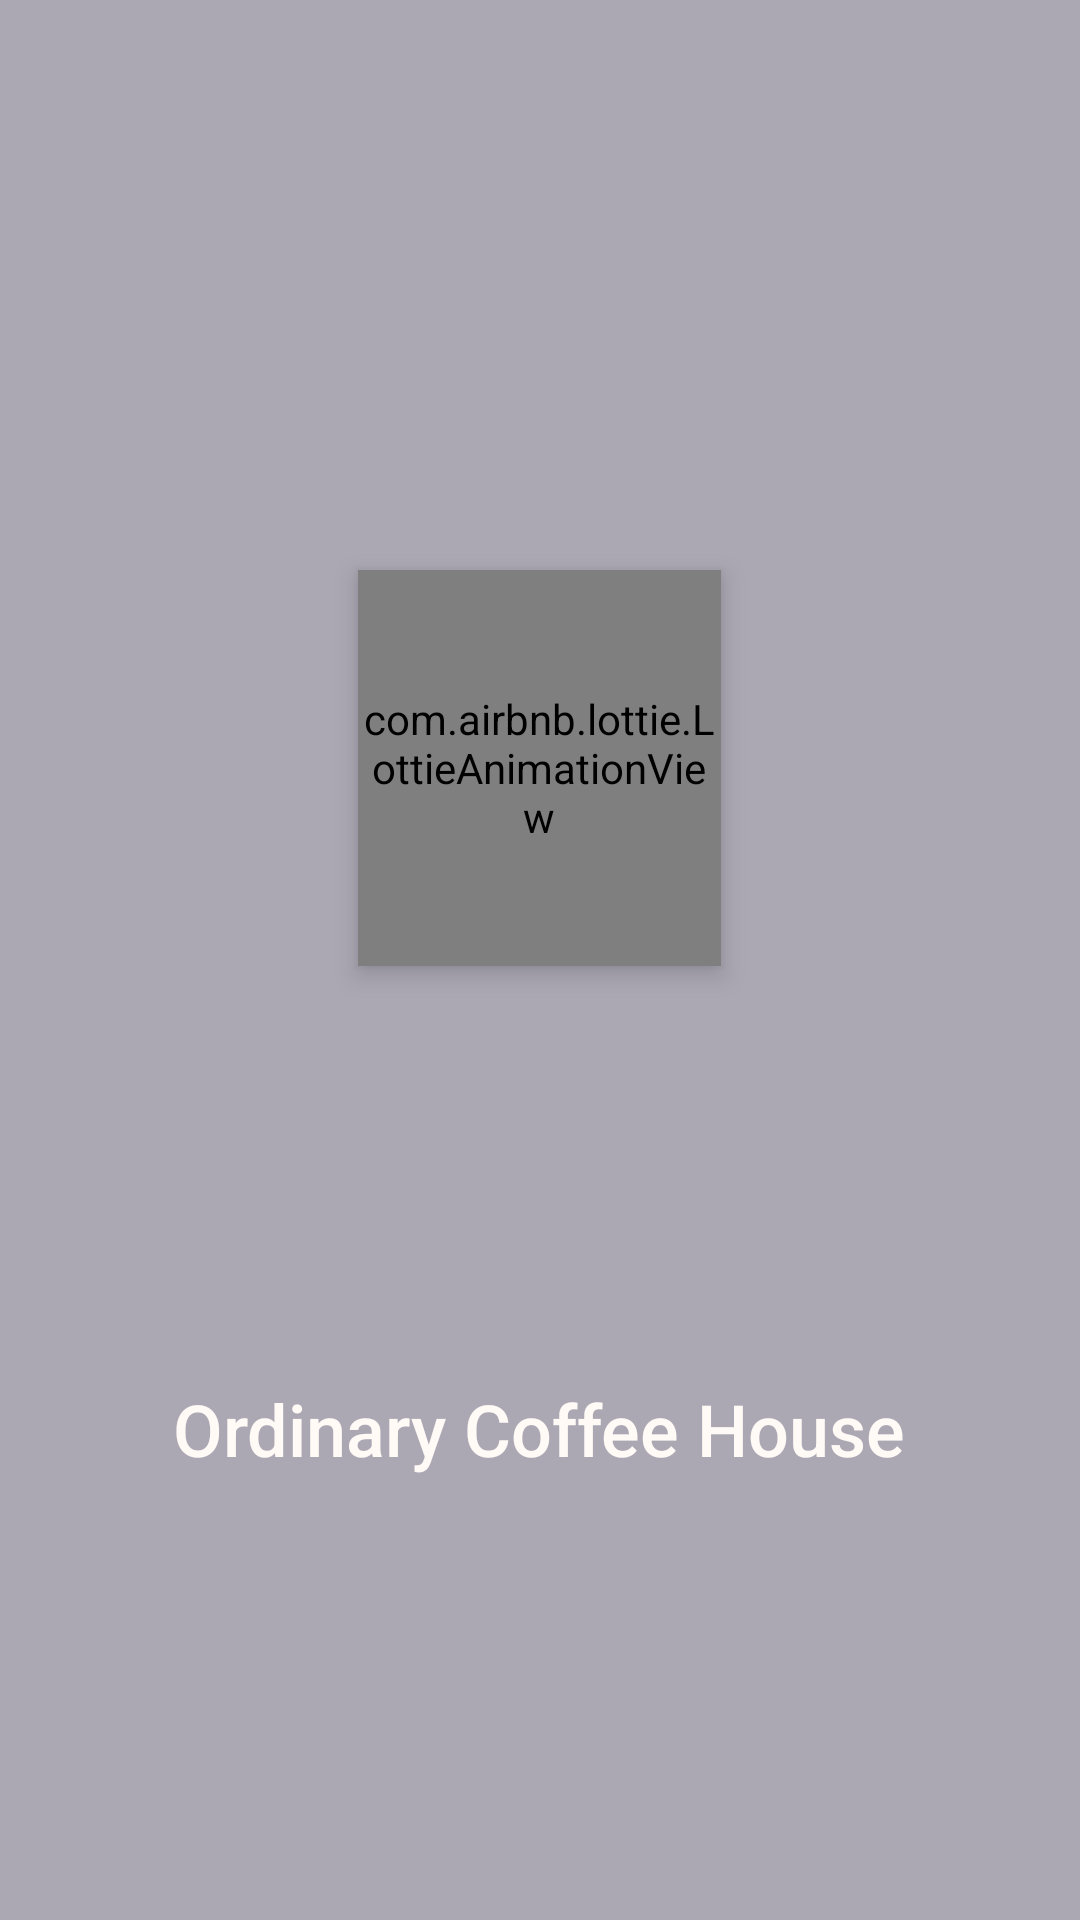

Produce the Android XML layout that renders to this screen, including the resource entries it uses.
<!-- AndroidManifest.xml: application theme Theme.TheCoffeeHouse -->
<!-- res/layout/activity_splash_screen.xml -->
<?xml version="1.0" encoding="utf-8"?>
<RelativeLayout xmlns:android="http://schemas.android.com/apk/res/android"
    xmlns:tools="http://schemas.android.com/tools"
    android:layout_width="match_parent"
    android:layout_height="match_parent"
    xmlns:app="http://schemas.android.com/apk/res-auto"
    android:background="@drawable/splash_bg"
    tools:context=".SplashScreen">

  <View
      android:id="@+id/rectangle_2"
      android:layout_width="match_parent"
      android:layout_height="match_parent"
      android:background="#5E1D2335"
      />










  <TextView
      android:id="@+id/ordinary_co"
      android:layout_width="279dp"
      android:layout_height="wrap_content"
      android:layout_centerInParent="true"
      android:layout_alignParentTop="true"
      android:layout_marginTop="460dp"
      android:gravity="center_horizontal|top"
      android:text="Ordinary Coffee House"
      android:textAppearance="@style/ordinary_co"
      android:textFontWeight="500"
  />


  <com.airbnb.lottie.LottieAnimationView
      android:layout_width="121dp"
      android:layout_height="132.03dp"
      android:layout_centerInParent="true"
      android:layout_alignParentTop="true"
      android:layout_marginTop="190dp"
      app:lottie_autoPlay="true"
      android:id="@+id/animation_splash"
      android:elevation="5dp"
      app:lottie_rawRes="@raw/animation_lk9st6ry"
      />

</RelativeLayout>
<!-- resources referenced by this layout -->
<resources>
  <style name="ordinary_co">
          <item name="android:textSize">24sp</item>
          <item name="android:textColor">#FFFAF6</item>
      </style>
  <style name="Theme.TheCoffeeHouse" parent="Base.Theme.TheCoffeeHouse" />
  <style name="Base.Theme.TheCoffeeHouse" parent="Theme.Material3.DayNight.NoActionBar">
          
          
          <item name="android:statusBarColor">@color/black</item>
      </style>
  <color name="black">#FF000000</color>
</resources>
